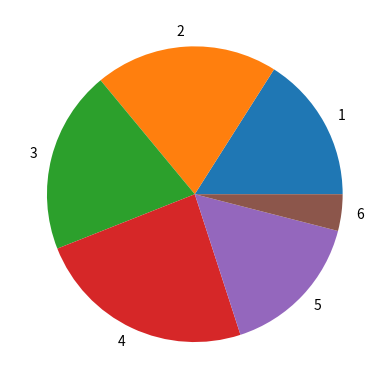

This figure's Python source:
# program r1_19.py
# funkcja do analizy ocen - kolejna wersja

import matplotlib.pyplot as plt


def srednia_ocen(oceny):
    if type(oceny) is not list:
        return f"Błędne dane wejściowe: {type(oceny)}"

    suma = sum(oceny)
    if oceny.count(5) > 4 or oceny.count(6) > 4:
        suma += 4

    srednia = suma / len(oceny)

    # rysujemy wykres kołowy z oceny
    legenda = ("1", "2", "3", "4", "5", "6")
    # budujemy listę ilości ocen od 1 do 6
    oceny_zliczone = [oceny.count(x) for x in range(1, 7)]
    #
    plt.pie(oceny_zliczone, labels=legenda)
    plt.show()

    return round(srednia, 2)


# sprawdzamy działanie funkcji
print(srednia_ocen("Błędne dane"))
print(
    srednia_ocen(
        [2, 3, 3, 4, 5, 1, 2, 2, 2, 3, 3, 6, 5, 5, 5, 4, 4, 4, 4, 1, 1, 3, 4, 2, 1]
    )
)
